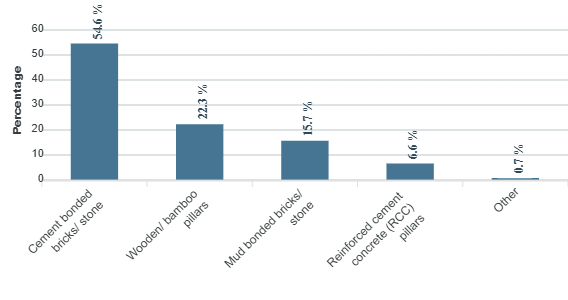

Values plotted in this chart, from the file beside it:
category, series-0
Cement bonded bricks/  stone, 54.6
Wooden/ bamboo pillars, 22.3
Mud bonded bricks/ stone, 15.7
Reinforced cement concrete (RCC) pillars, 6.6
Other, 0.7
